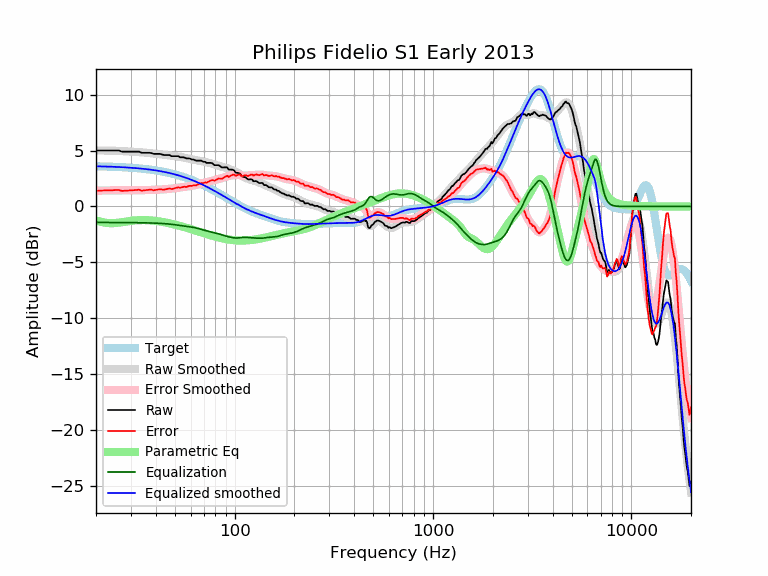

Data behind this chart, as committed beside it:
frequency, raw, error, smoothed, error_smoothed, equalization, parametric_eq, equalized_raw, equalized_smoothed, target
20, 5.00, 1.41, 5.00, 1.41, -1.41, -1.24, 3.59, 3.59, 3.59
21, 5.00, 1.42, 5.00, 1.42, -1.42, -1.35, 3.58, 3.58, 3.58
22, 5.00, 1.43, 5.00, 1.43, -1.43, -1.44, 3.57, 3.57, 3.57
23, 5.00, 1.44, 5.00, 1.43, -1.43, -1.48, 3.57, 3.56, 3.56
24, 5.00, 1.45, 4.99, 1.44, -1.44, -1.50, 3.56, 3.55, 3.55
25, 5.00, 1.46, 4.98, 1.44, -1.44, -1.48, 3.56, 3.54, 3.54
26, 5.01, 1.48, 4.96, 1.44, -1.44, -1.45, 3.57, 3.53, 3.53
27, 4.90, 1.39, 4.95, 1.44, -1.44, -1.40, 3.46, 3.51, 3.51
28, 4.90, 1.40, 4.93, 1.44, -1.44, -1.36, 3.46, 3.50, 3.50
29, 4.90, 1.42, 4.92, 1.44, -1.44, -1.32, 3.46, 3.48, 3.48
30, 4.90, 1.44, 4.90, 1.44, -1.44, -1.28, 3.46, 3.46, 3.46
31, 4.90, 1.46, 4.89, 1.44, -1.44, -1.25, 3.46, 3.44, 3.44
32, 4.90, 1.48, 4.87, 1.45, -1.45, -1.23, 3.45, 3.42, 3.42
33, 4.90, 1.50, 4.86, 1.45, -1.45, -1.22, 3.45, 3.40, 3.40
34, 4.80, 1.41, 4.84, 1.46, -1.46, -1.22, 3.34, 3.38, 3.38
35, 4.80, 1.44, 4.82, 1.46, -1.46, -1.22, 3.34, 3.36, 3.36
36, 4.80, 1.47, 4.80, 1.47, -1.47, -1.22, 3.33, 3.33, 3.33
37, 4.80, 1.49, 4.78, 1.47, -1.47, -1.24, 3.33, 3.31, 3.31
38, 4.78, 1.50, 4.76, 1.48, -1.48, -1.25, 3.30, 3.28, 3.28
39, 4.70, 1.45, 4.73, 1.48, -1.48, -1.27, 3.22, 3.25, 3.25
40, 4.70, 1.48, 4.71, 1.49, -1.49, -1.29, 3.21, 3.22, 3.22
41, 4.70, 1.51, 4.69, 1.50, -1.50, -1.32, 3.20, 3.19, 3.19
42, 4.70, 1.54, 4.67, 1.51, -1.51, -1.34, 3.19, 3.16, 3.16
43, 4.64, 1.52, 4.65, 1.52, -1.52, -1.37, 3.12, 3.13, 3.13
44, 4.60, 1.50, 4.63, 1.53, -1.53, -1.41, 3.07, 3.09, 3.09
45, 4.60, 1.54, 4.60, 1.54, -1.54, -1.44, 3.05, 3.06, 3.06
46, 4.60, 1.58, 4.58, 1.56, -1.56, -1.47, 3.04, 3.02, 3.02
47, 4.60, 1.61, 4.56, 1.58, -1.58, -1.51, 3.02, 2.99, 2.99
48, 4.50, 1.55, 4.54, 1.59, -1.59, -1.55, 2.90, 2.95, 2.95
49, 4.50, 1.59, 4.52, 1.61, -1.61, -1.58, 2.89, 2.91, 2.91
50, 4.50, 1.63, 4.50, 1.63, -1.63, -1.62, 2.87, 2.87, 2.87
51, 4.50, 1.67, 4.48, 1.65, -1.65, -1.66, 2.85, 2.82, 2.82
52, 4.50, 1.72, 4.46, 1.67, -1.67, -1.70, 2.82, 2.78, 2.78
53, 4.40, 1.66, 4.43, 1.69, -1.69, -1.74, 2.70, 2.74, 2.74
54, 4.40, 1.70, 4.41, 1.71, -1.71, -1.78, 2.68, 2.69, 2.69
55, 4.40, 1.75, 4.38, 1.73, -1.73, -1.82, 2.66, 2.65, 2.65
56, 4.37, 1.76, 4.36, 1.75, -1.75, -1.86, 2.61, 2.60, 2.60
57, 4.30, 1.74, 4.33, 1.77, -1.77, -1.90, 2.52, 2.55, 2.55
58, 4.30, 1.79, 4.30, 1.79, -1.79, -1.94, 2.51, 2.51, 2.51
59, 4.30, 1.84, 4.27, 1.81, -1.81, -1.98, 2.49, 2.46, 2.46
60, 4.25, 1.85, 4.24, 1.83, -1.83, -2.02, 2.42, 2.41, 2.41
61, 4.19, 1.83, 4.21, 1.85, -1.85, -2.06, 2.34, 2.36, 2.36
62, 4.20, 1.89, 4.18, 1.87, -1.87, -2.10, 2.33, 2.31, 2.31
63, 4.14, 1.88, 4.16, 1.90, -1.90, -2.14, 2.24, 2.26, 2.26
64, 4.10, 1.89, 4.13, 1.93, -1.93, -2.18, 2.17, 2.21, 2.21
65, 4.10, 1.94, 4.11, 1.96, -1.96, -2.21, 2.14, 2.15, 2.15
66, 4.10, 2.00, 4.09, 1.99, -1.99, -2.25, 2.11, 2.10, 2.10
67, 4.10, 2.05, 4.07, 2.02, -2.02, -2.29, 2.07, 2.05, 2.05
68, 4.10, 2.10, 4.05, 2.05, -2.05, -2.32, 2.04, 1.99, 1.99
69, 4.02, 2.07, 4.02, 2.08, -2.08, -2.36, 1.93, 1.94, 1.94
70, 3.99, 2.11, 4.00, 2.11, -2.11, -2.39, 1.88, 1.89, 1.89
71, 3.99, 2.16, 3.97, 2.14, -2.14, -2.43, 1.85, 1.83, 1.83
72, 3.89, 2.12, 3.95, 2.17, -2.17, -2.46, 1.72, 1.78, 1.78
73, 3.89, 2.17, 3.92, 2.20, -2.20, -2.49, 1.70, 1.73, 1.73
74, 3.89, 2.22, 3.90, 2.23, -2.23, -2.53, 1.67, 1.67, 1.67
75, 3.89, 2.28, 3.87, 2.26, -2.26, -2.56, 1.64, 1.62, 1.62
76, 3.89, 2.33, 3.85, 2.29, -2.29, -2.59, 1.61, 1.56, 1.56
77, 3.87, 2.36, 3.82, 2.31, -2.31, -2.62, 1.55, 1.51, 1.51
78, 3.79, 2.34, 3.79, 2.34, -2.34, -2.64, 1.45, 1.45, 1.45
79, 3.69, 2.29, 3.76, 2.36, -2.36, -2.67, 1.33, 1.40, 1.40
... 553 more rows
